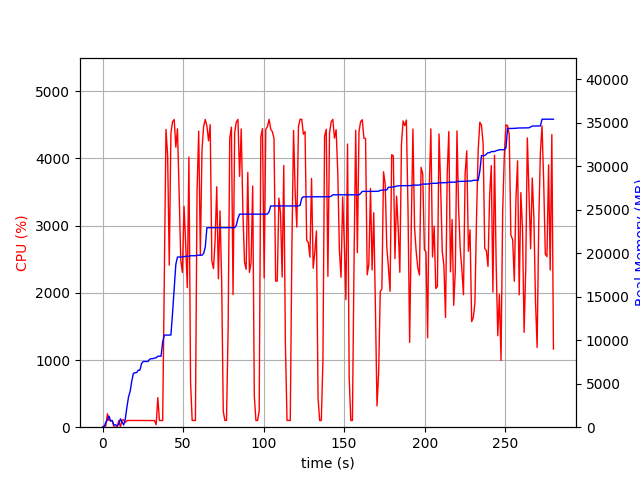

Values plotted in this chart, from the file beside it:
elapsed_time, nproc, cpu, mem_real, mem_virtual
4.6253204345703125e-05, 1, 0.0, 8.988, 3186
1.007, 2, 23.8, 48.54, 154.4
2.015, 4, 15.9, 561.5, 2129
3.024, 4, 200.2, 834.1, 2449
4.033, 6, 100.1, 1273, 3431
5.042, 3, 100.2, 701.3, 1955
6.049, 3, 99.1, 757.9, 2067
7.058, 3, 2.0, 237.7, 1434
8.067, 3, 1.0, 288, 1495
9.075, 3, 3.0, 141.1, 1341
10.08, 3, 99.2, 345.1, 1537
11.09, 10, 4.0, 957.9, 3741
12.1, 5, 106.2, 615.9, 2390
13.11, 4, 111.1, 249.7, 1524
14.12, 1, 69.4, 924.4, 1690
15.12, 1, 99.2, 2294, 4946
16.13, 1, 100.2, 3472, 6538
17.14, 1, 100.2, 4124, 6788
18.15, 1, 100.2, 5288, 8580
19.16, 1, 99.2, 6188, 10740
20.17, 1, 101.0, 6256, 10740
21.18, 1, 99.9, 6270, 10740
22.19, 1, 100.0, 6554, 10740
23.2, 1, 100.0, 6554, 10740
24.21, 1, 100.0, 7312, 10752
25.22, 1, 100.9, 7546, 10752
26.23, 1, 99.9, 7546, 10752
27.24, 1, 100.0, 7546, 10752
28.25, 1, 101.0, 7556, 10752
29.26, 1, 100.0, 7812, 10752
30.27, 1, 99.9, 7876, 10752
31.28, 1, 101.0, 7876, 10752
32.29, 1, 99.0, 7944, 10752
33.3, 2, 36.6, 7977, 10796
34.31, 1, 440.3, 8158, 14200
35.32, 1, 100.0, 8158, 14200
36.33, 1, 99.9, 8158, 14200
37.34, 1, 98.9, 9794, 17574
38.36, 1, 2214, 10582, 17766
39.39, 1, 4430, 10582, 17766
40.42, 1, 4042, 10582, 17766
41.43, 1, 2411, 10592, 17766
42.45, 1, 4375, 10592, 17766
43.46, 1, 4547, 13107, 25819
44.48, 1, 4579, 15983, 27271
45.51, 1, 4167, 18722, 27544
46.52, 1, 4440, 19554, 27544
47.54, 1, 3506, 19554, 27544
48.56, 1, 2484, 19560, 27544
49.57, 1, 2304, 19560, 27544
50.59, 1, 3287, 19606, 27544
51.61, 1, 2722, 19640, 27544
52.62, 1, 2077, 19640, 27544
53.63, 1, 4020, 19642, 27544
54.64, 1, 673.5, 19706, 27544
55.65, 1, 100.1, 19706, 27544
56.66, 1, 100.1, 19706, 27544
57.67, 1, 99.2, 19706, 27544
58.68, 1, 3503, 19760, 27768
59.7, 1, 4406, 19766, 27768
... 217 more rows
